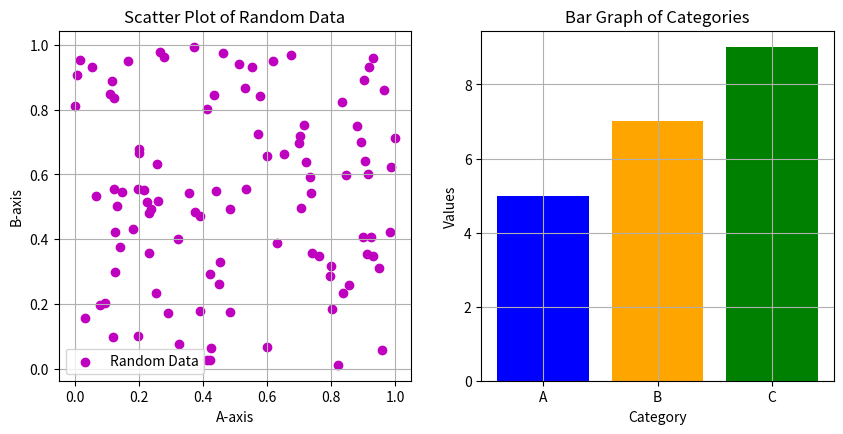

This chart was generated by the following Python code:
import matplotlib.pyplot as plt
import numpy as np
# Different scatter plot data
a = np.random.rand(100)
b = np.random.rand(100)

# Categorical data for bar graph
categories = ['A', 'B', 'C']
values = [5, 7, 9]

plt.figure(figsize=(10, 10))

# Subplot 1: Scatter plot of random data
plt.subplot(2, 2, 1)
plt.scatter(a, b, color='m', marker='o', label='Random Data')
plt.xlabel('A-axis')
plt.ylabel('B-axis')
plt.title('Scatter Plot of Random Data')
plt.grid(True)
plt.legend()

# Subplot 2: Bar graph
plt.subplot(2, 2, 2)
plt.bar(categories, values, color=['blue', 'orange', 'green'])
plt.xlabel('Category')
plt.ylabel('Values')
plt.title('Bar Graph of Categories')
plt.grid(True)

plt.show()
